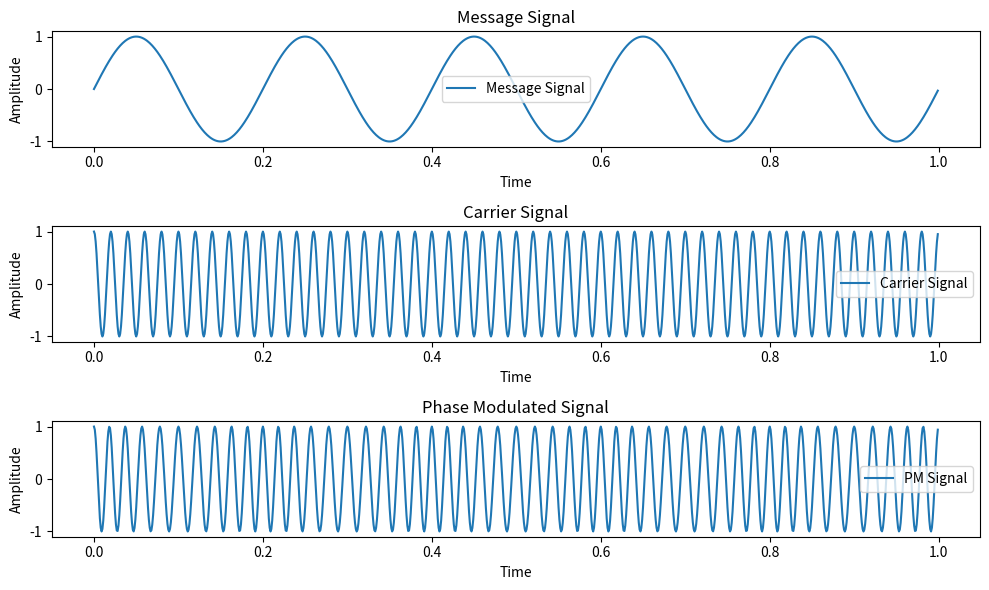

This figure's Python source:
import numpy as np
import matplotlib.pyplot as plt

def phase_modulation(message_signal, modulation_index, frequency_carrier, sampling_rate):
    time = np.arange(0, len(message_signal) / sampling_rate, 1 / sampling_rate)
    carrier_signal = np.cos(2 * np.pi * frequency_carrier * time)

    modulated_signal = np.cos(2 * np.pi * frequency_carrier * time + modulation_index * message_signal)

    return time, modulated_signal, carrier_signal

def plot_signals(time, message_signal, modulated_signal, carrier_signal):
    plt.figure(figsize=(10, 6))

    plt.subplot(3, 1, 1)
    plt.plot(time, message_signal, label='Message Signal')
    plt.title('Message Signal')
    plt.xlabel('Time')
    plt.ylabel('Amplitude')
    plt.legend()

    plt.subplot(3, 1, 2)
    plt.plot(time, carrier_signal, label='Carrier Signal')
    plt.title('Carrier Signal')
    plt.xlabel('Time')
    plt.ylabel('Amplitude')
    plt.legend()

    plt.subplot(3, 1, 3)
    plt.plot(time, modulated_signal, label='PM Signal')
    plt.title('Phase Modulated Signal')
    plt.xlabel('Time')
    plt.ylabel('Amplitude')
    plt.legend()

    plt.tight_layout()
    plt.show()

def main():
    sampling_rate = 1000  # Hz
    frequency_carrier = 50  # Hz
    modulation_index = 1.0

    # Create a message signal (sinusoidal waveform)
    time = np.arange(0, 1, 1 / sampling_rate)
    message_frequency = 5  # Hz
    message_signal = np.sin(2 * np.pi * message_frequency * time)

    # Perform Phase Modulation
    time, modulated_signal, carrier_signal = phase_modulation(message_signal, modulation_index, frequency_carrier, sampling_rate)

    # Plot the signals
    plot_signals(time, message_signal, modulated_signal, carrier_signal)

if __name__ == "__main__":
    main()
